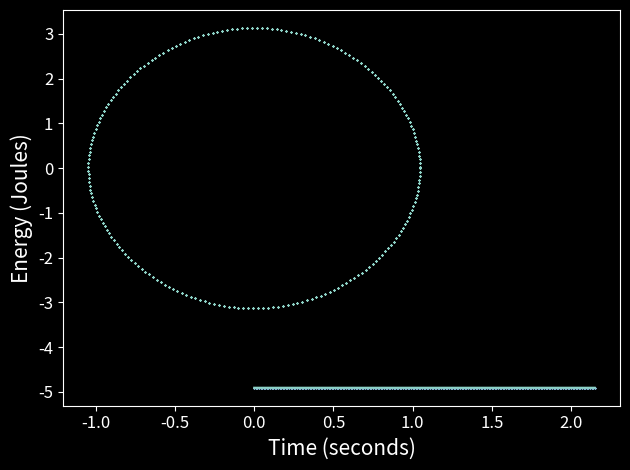

Python code for this plot:
import matplotlib.pyplot as plt
import numpy as np
from scipy.interpolate import CubicSpline
def energy(xs, ps):
    for i in range(len(xs)):
        T = 1/2 * 1 * ps[i]**2
        U = - 1 * 9.81 * 1 * np.cos(xs[i])
        H = T + U
        HS.append(H)
    return HS
def update_x(pk, xk):
    xk_k = xk - ((0.04905 * np.sin(xk)) - pk)/(100 + 0.024525 * (np.cos(xk)))
    return xk_k


def update_p(pk, xk, xk_k):
    pk_k = 100 * (xk_k - xk) - (0.04905 * (np.sin((xk + xk_k)/2)))
    return pk_k


# Fit curve to Energy-Time data

xk0 = np.pi/3
pk0 = 0


xk = xk0
pk = pk0
t = 0

ts = []
xs = [xk0]
ps = [pk0]
HS = []

for i in range(215):
    xk_new = update_x(pk, xk)
    pk_new = update_p(pk, xk, xk_new)
    xs.append(xk_new)
    ps.append(pk_new)
    xk = xk_new
    pk = pk_new

HS = energy(xs, ps)

plt.style.use('dark_background')
plt.scatter(xs, ps, marker='x', s = 1)
plt.xticks(fontsize=12)  # Change x-axis tick size
plt.yticks(fontsize=12)  # Change y-axis tick size
plt.xlabel('Position (Rad)', fontsize=15)
plt.ylabel('Velocity (Rad/s)', fontsize=15)
plt.tight_layout()

plt.savefig('positon, velocity_L.png')

plt.show()

for j in range(len(HS)):
    ts.append(t)
    t+=0.01



plt.style.use('dark_background')
plt.scatter(ts, HS, marker='x', s = 1, c='#81B1D2')
#plt.xticks(np.arange(0, 2.5, 0.5), fontsize=12)  # Change x-axis tick size
#plt.yticks(fontsize=12)  # Change y-axis tick size
plt.xlabel('Time (seconds)', fontsize=15)
plt.ylabel('Energy (Joules)', fontsize=15)
plt.tight_layout()

plt.savefig('Lagrangian.png')

plt.show()



sorted_indices = np.argsort(ts)
ts_sorted = np.array(ts)[sorted_indices]
HS_sorted = np.array(HS)[sorted_indices]

# Fit a cubic spline
spline = CubicSpline(ts_sorted, HS_sorted, bc_type='clamped')

# Generate smooth curve points
ts_fine = np.linspace(min(ts_sorted), max(ts_sorted), 500)
HS_fine = spline(ts_fine)

plt.plot(ts_fine, HS_fine)
plt.xlabel('Time (seconds)', fontsize=15)
plt.ylabel('Energy (Joules)', fontsize=15)
plt.tight_layout()
plt.show()